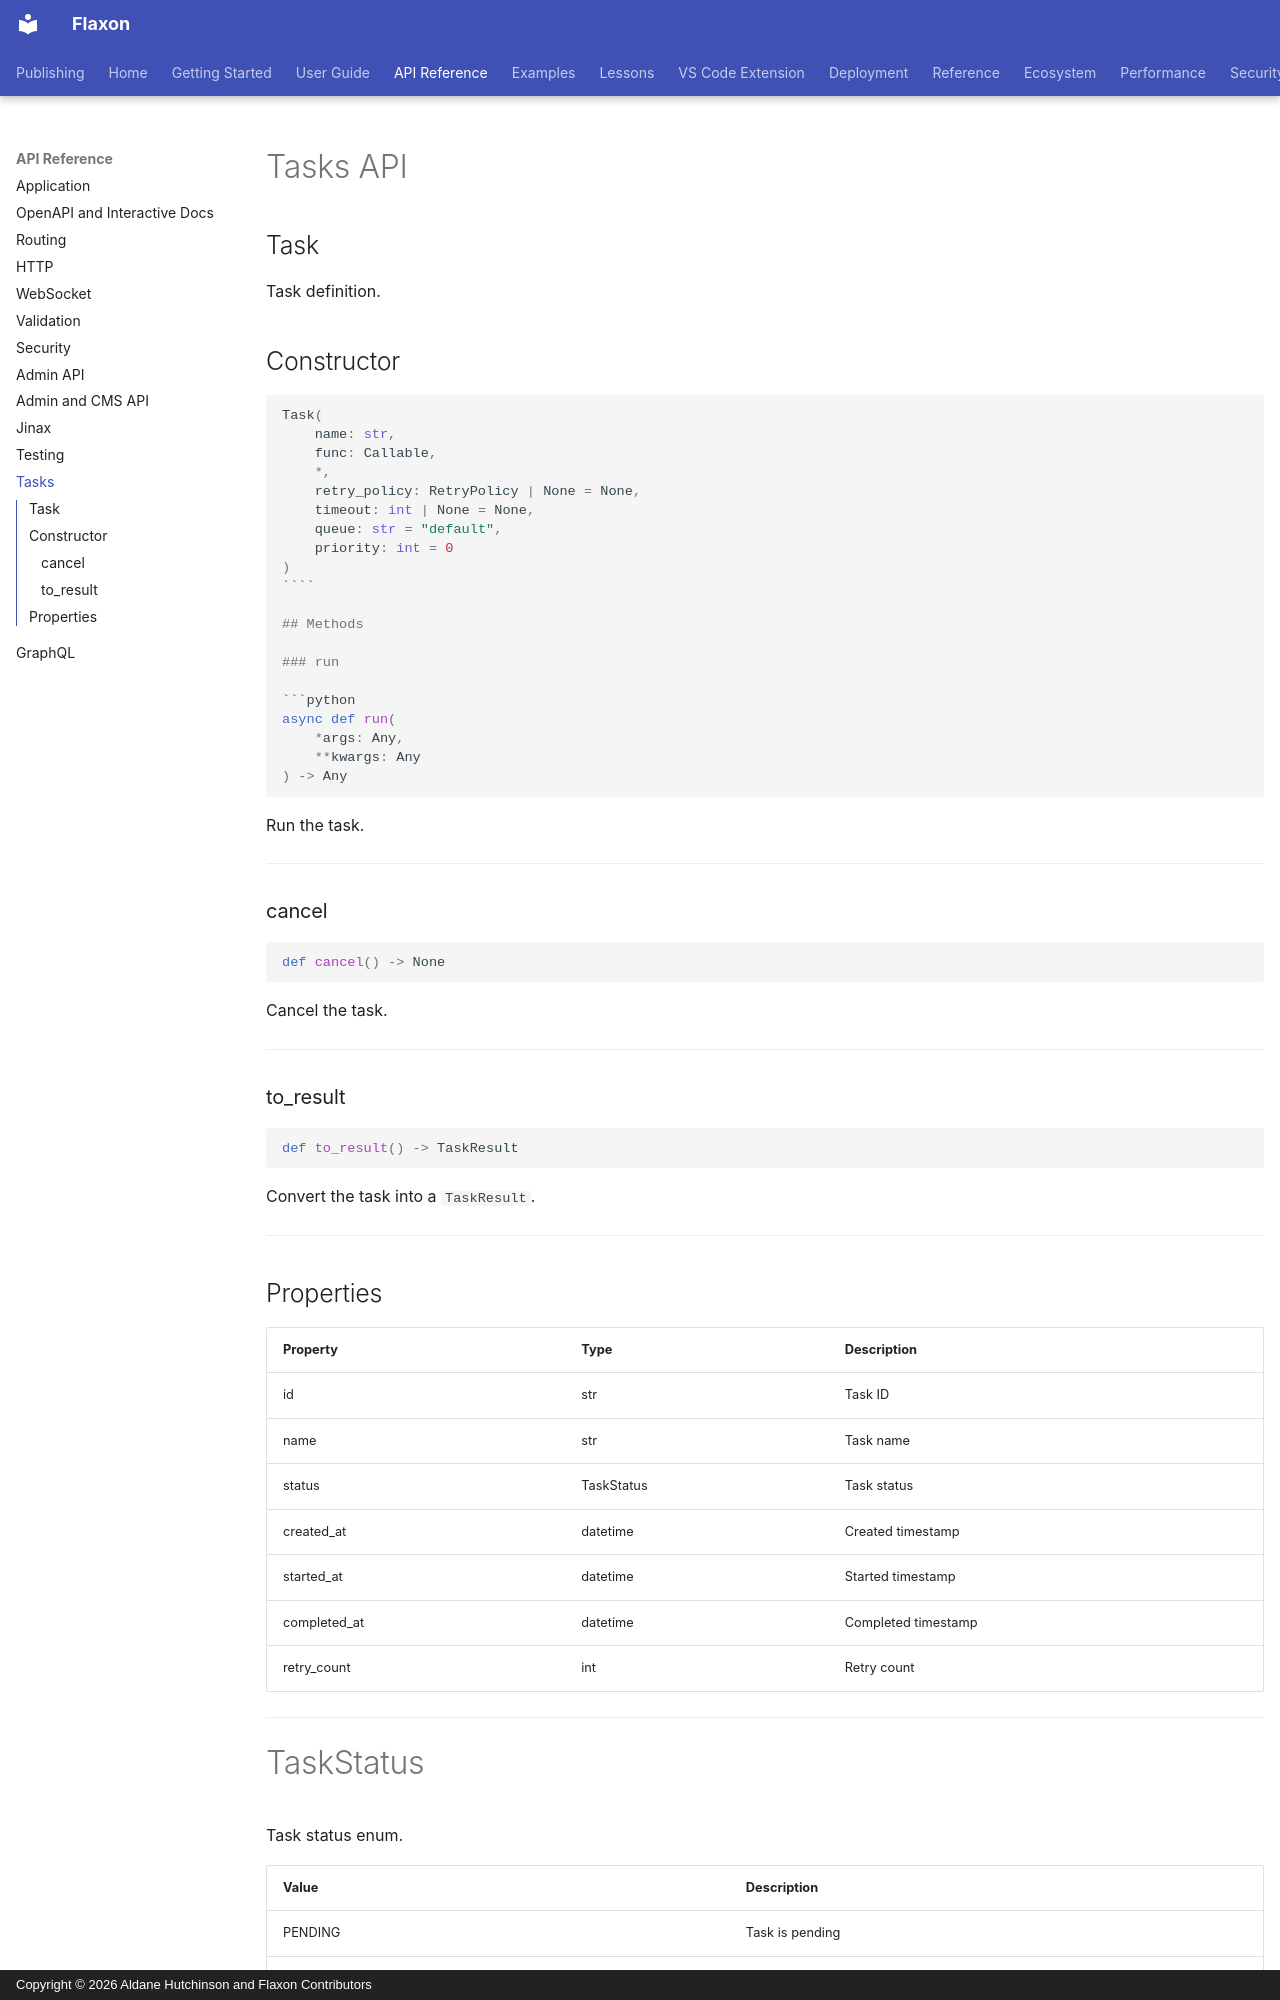

repository: aldanedev-create/flaxon · page: api/tasks/index.html · generator: mkdocs · copyright: Copyright © 2026 Aldane Hutchinson and Flaxon Contributors


# Tasks API

## Task

Task definition.

## Constructor

```python
Task(
    name: str,
    func: Callable,
    *,
    retry_policy: RetryPolicy | None = None,
    timeout: int | None = None,
    queue: str = "default",
    priority: int = 0
)
````

## Methods

### run

```python
async def run(
    *args: Any,
    **kwargs: Any
) -> Any
```

Run the task.

---

### cancel

```python
def cancel() -> None
```

Cancel the task.

---

### to_result

```python
def to_result() -> TaskResult
```

Convert the task into a `TaskResult`.

---

## Properties

| Property     | Type       | Description         |
| ------------ | ---------- | ------------------- |
| id           | str        | Task ID             |
| name         | str        | Task name           |
| status       | TaskStatus | Task status         |
| created_at   | datetime   | Created timestamp   |
| started_at   | datetime   | Started timestamp   |
| completed_at | datetime   | Completed timestamp |
| retry_count  | int        | Retry count         |

---
